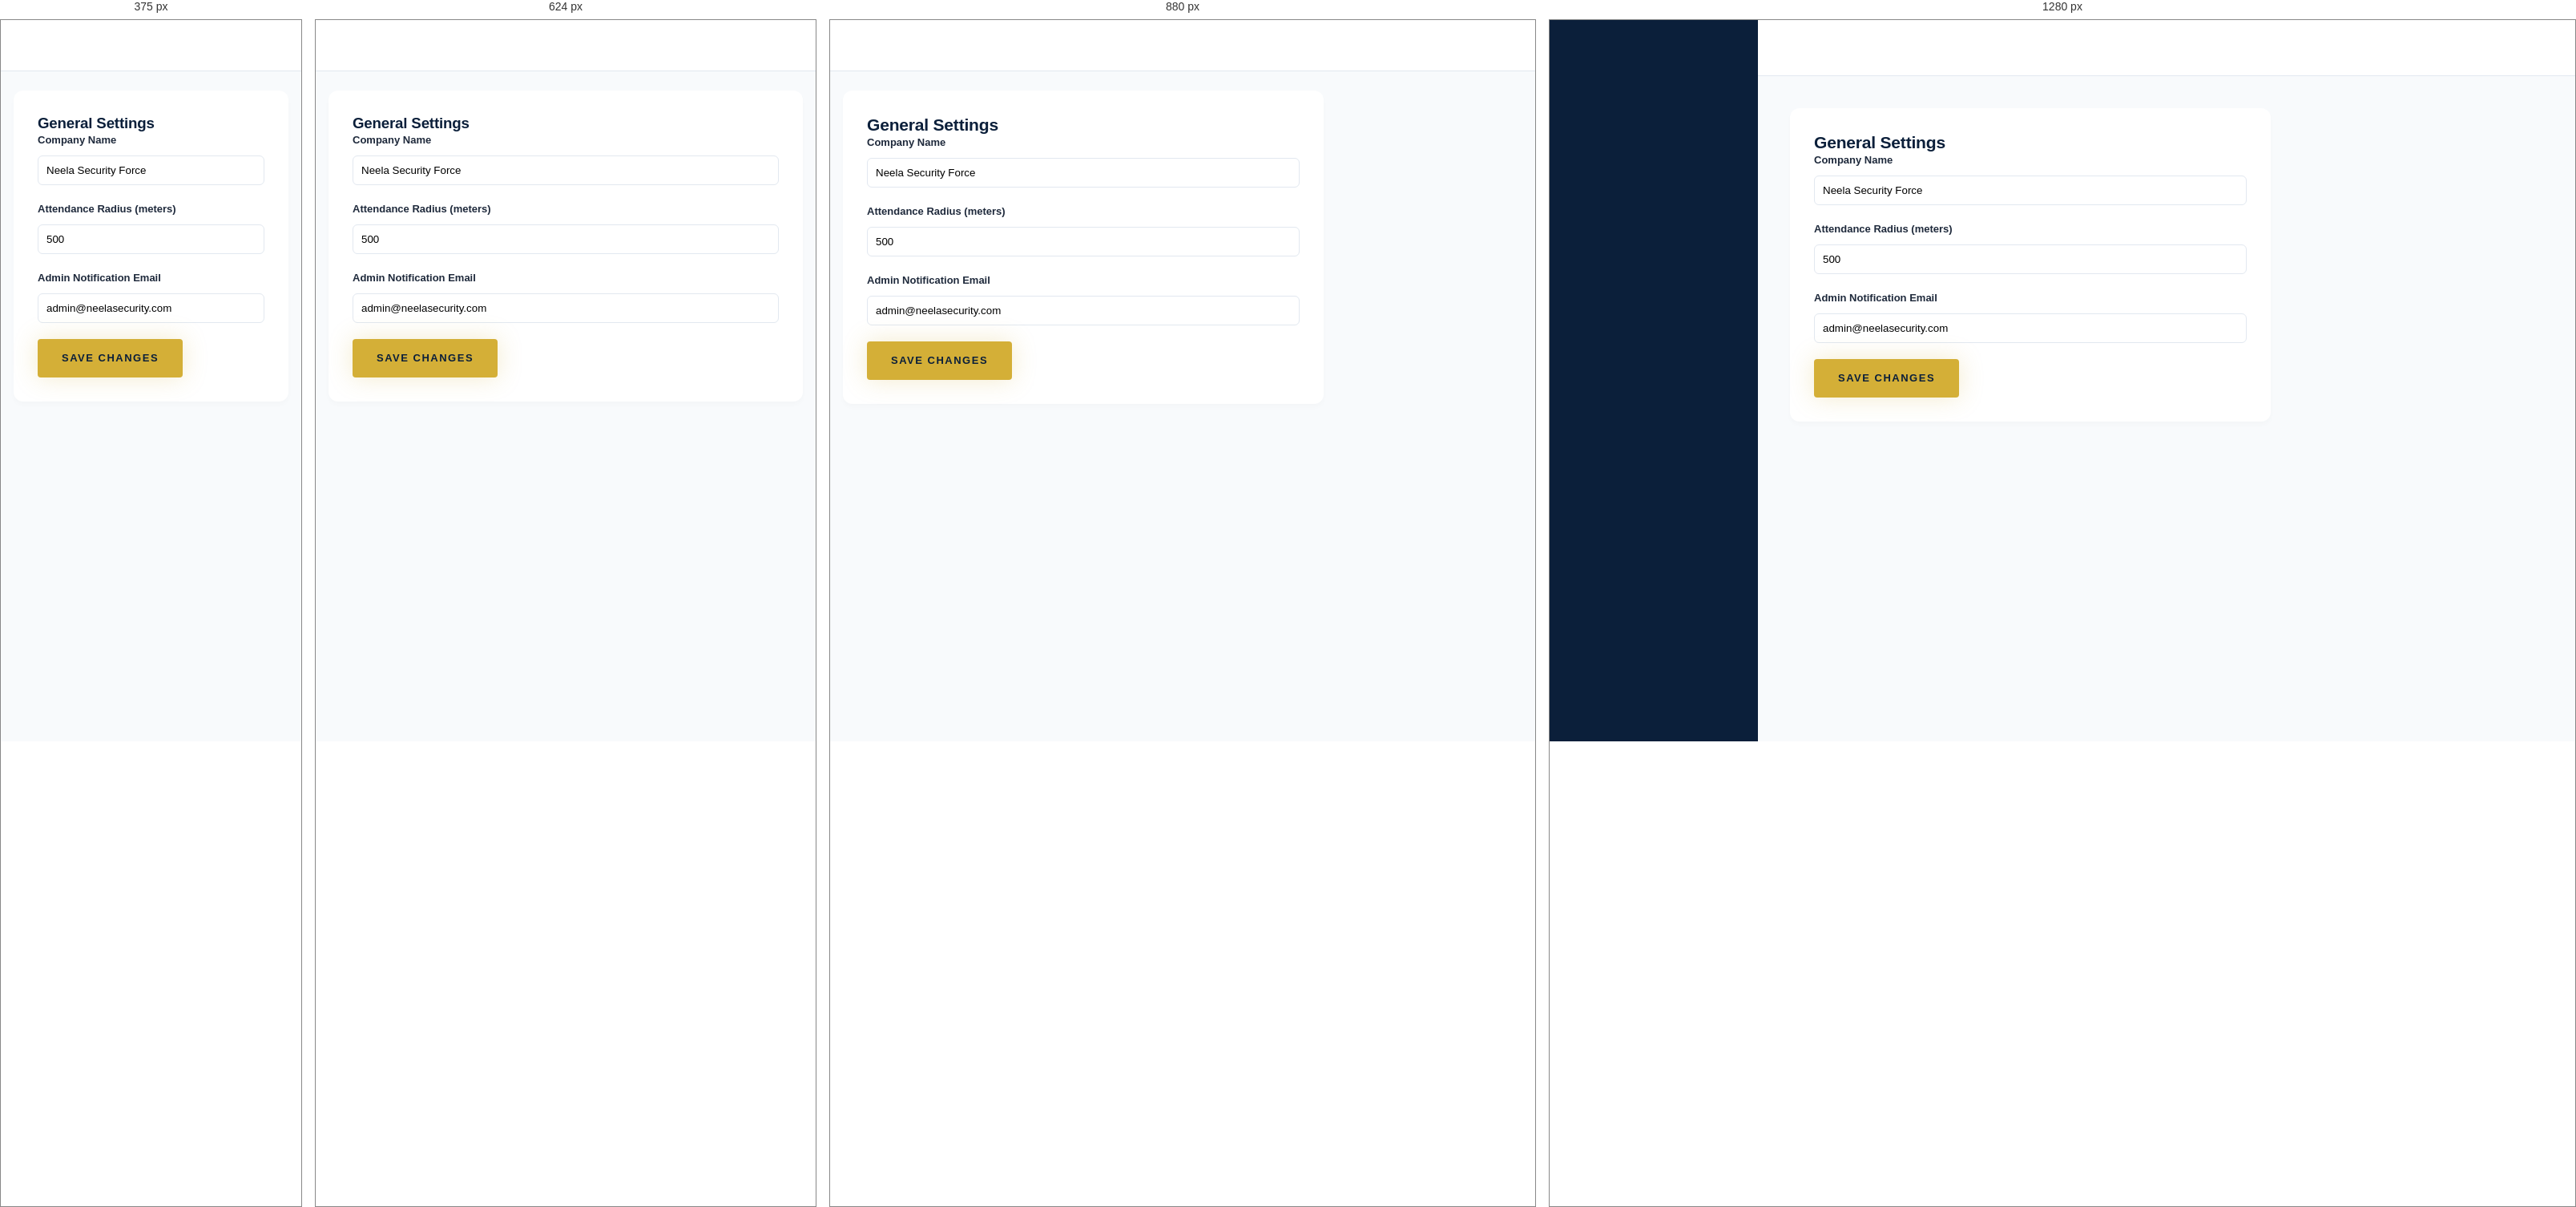
Rendered at 375 px, 624 px, 880 px and 1280 px, left to right.

<!-- file: settings.html -->
<!DOCTYPE html>
<html lang="en">
<head>
    <meta charset="UTF-8">
    <meta name="viewport" content="width=device-width, initial-scale=1.0">
    <title>Settings | NSF Admin</title>
    <link rel="stylesheet" href="../css/style.css">
    <link href="https://fonts.googleapis.com/css2?family=Poppins:wght@400;500;600;700&display=swap" rel="stylesheet">
    <script src="https://unpkg.com/lucide@latest"></script>
    <style>
        body { background: #f8fafc; font-family: 'Poppins', sans-serif; display: flex; height: 100vh; overflow: hidden; }
        .sidebar { width: 260px; background: #0B1F3A; color: white; display: flex; flex-direction: column; }
        .sidebar-header { padding: 30px; border-bottom: 1px solid rgba(255,255,255,0.05); text-align: center; }
        .sidebar-header img { height: 40px; margin-bottom: 10px; }
        .sidebar-menu { flex: 1; padding: 20px 0; }
        .menu-link { display: flex; align-items: center; gap: 15px; padding: 12px 30px; color: rgba(255,255,255,0.7); text-decoration: none; font-size: 14px; transition: all 0.2s; }
        .menu-link:hover, .menu-link.active { color: white; background: rgba(212, 175, 55, 0.1); }
        .menu-link.active { border-left: 4px solid #D4AF37; color: #D4AF37; }
        .menu-link i { width: 18px; height: 18px; }
        .main-content { flex: 1; display: flex; flex-direction: column; overflow-y: auto; }
        .top-nav { height: 70px; background: white; border-bottom: 1px solid #e2e8f0; display: flex; align-items: center; justify-content: space-between; padding: 0 40px; }
        .content-body { padding: 40px; }
        .card { background: white; padding: 30px; border-radius: 12px; box-shadow: 0 4px 6px rgba(0,0,0,0.02); max-width: 600px; }
        .form-group { margin-bottom: 20px; }
        .form-group label { display: block; font-size: 13px; font-weight: 600; margin-bottom: 8px; }
        .form-group input { width: 100%; padding: 10px; border: 1px solid #e2e8f0; border-radius: 6px; }
        @media (max-width: 1024px) {
            body { display: block; height: auto; min-height: 100vh; overflow-x: hidden; overflow-y: auto; }
            .sidebar { width: 100%; }
            .sidebar-menu { display: flex; overflow-x: auto; padding: 10px; }
            .menu-link { flex: 0 0 auto; padding: 10px 14px; }
            .main-content { min-width: 0; }
            .top-nav { height: auto; min-height: 64px; padding: 16px 20px; gap: 12px; }
            .content-body { padding: 24px 16px; }
        }
    </style>
    <link rel="manifest" href="/manifest.webmanifest">
    <meta name="theme-color" content="#0B1F3A">
    <link rel="apple-touch-icon" href="/assets/icons/icon-180.png">
    <script src="/js/pwa.js" defer></script>
</head>
<body>
    <div class="sidebar"></div>
    <div class="main-content">
        <div class="top-nav"></div>
        <div class="content-body">
            <div class="card">
                <h3>General Settings</h3>
                <div class="form-group">
                    <label>Company Name</label>
                    <input type="text" value="Neela Security Force">
                </div>
                <div class="form-group">
                    <label>Attendance Radius (meters)</label>
                    <input type="number" value="500">
                </div>
                <div class="form-group">
                    <label>Admin Notification Email</label>
                    <input type="email" value="admin@neelasecurity.com">
                </div>
                <button class="btn btn-gold" onclick="alert('Settings Saved!')">Save Changes</button>
            </div>
        </div>
    </div>
    <script src="../js/StorageService.js"></script>
    <script src="../js/seed.js"></script>
<script src="../js/auth.js"></script>
    <script src="../js/ui-components.js"></script>
    <script>
        AuthService.checkAuth('admin');
        UI.renderSidebar('settings');
        UI.renderTopNav('System Settings');
    </script>
</body>
</html>


/* @media block from style.css */
@media (max-width: 1200px) {
    .container { padding: 0 30px; }
    .hero h1 { font-size: 54px; }
    .about-grid, .why-layout, .attendance-grid { gap: 50px; }
    .footer-main-grid { grid-template-columns: 1fr 1fr; gap: 60px; }
}

/* @media block from style.css */
@media (max-width: 768px) {
    .top-bar { display: none; }
    .nav-flex { flex-direction: column; gap: 20px; }
    nav ul { gap: 20px; }
    .hero-container { grid-template-columns: 1fr; }
    .hero h1 { font-size: 42px; }
    .about-grid, .why-layout, .attendance-grid { grid-template-columns: 1fr; }
    .services-grid { grid-template-columns: 1fr; }
    .industries-grid { grid-template-columns: 1fr 1fr; }
    .leadership-grid { grid-template-columns: 1fr; }
    .cta-flex { flex-direction: column; text-align: center; gap: 30px; }
    .footer-main-grid { grid-template-columns: 1fr; }
}

/* @media block from style.css */
@media (max-width: 768px) {
    .careers-grid {
        grid-template-columns: 1fr;
    }
}

/* @media block from style.css */
@media (max-width: 768px) {
    .experience-card {
        position: relative;
        top: auto;
        right: auto;
        margin-top: 20px;
        width: 100%;
        margin-left: 0;
    }
    .about-images {
        flex-direction: column;
    }
    .img-large img {
        height: auto;
    }
    .img-small-wrap {
        width: 100%;
        flex-direction: row;
        margin-top: 20px;
    }
    .img-small img {
        height: 120px;
    }
    .hero-features {
        flex-wrap: wrap;
    }
}

/* @media block from style.css */
@media (max-width: 768px) {
    .hero h1 { font-size: 32px; }
    h2 { font-size: 28px; }
    .footer-main-grid { gap: 30px; }
    .section { padding: 60px 0; }
}

/* @media block from style.css */
@media (max-width: 768px) {
    .hero-container {
        text-align: center;
        display: flex;
        flex-direction: column;
    }
    .hero-btns {
        justify-content: center;
        flex-direction: column;
        width: 100%;
        gap: 15px;
    }
    .hero-btns .btn {
        width: 100%;
        justify-content: center;
    }
    .hero-features {
        justify-content: center;
    }
}

/* @media block from style.css */
@media (max-width: 992px) {
    .mobile-menu-toggle {
        display: block;
        z-index: 1001;
    }

    .nav-flex {
        flex-wrap: wrap;
    }

    header nav, .nav-cta {
        display: none;
        width: 100%;
    }

    header.menu-open nav, header.menu-open .nav-cta {
        display: flex;
        flex-direction: column;
        align-items: flex-start;
        animation: slideDown 0.3s ease;
    }

    header.menu-open nav ul {
        flex-direction: column;
        gap: 15px;
        width: 100%;
        padding: 20px 0;
        border-top: 1px solid rgba(255,255,255,0.1);
        margin-top: 20px;
    }

    header.menu-open nav a {
        display: block;
        width: 100%;
        padding: 10px 0;
        white-space: nowrap;
    }

    header.menu-open .nav-cta {
        padding-bottom: 20px;
    }

    header.menu-open .btn-quote {
        width: 100%;
        text-align: center;
        justify-content: center;
    }
}

/* @media block from style.css */
@media (max-width: 992px) {
    .logo-wrap { flex-shrink: 0; }
    .logo-wrap .logo-text h2 { font-size: 16px; }
    .top-bar-flex { flex-direction: column; gap: 10px; text-align: center; }
    .top-info { flex-wrap: wrap; justify-content: center; gap: 15px; }
    .top-bar { display: block; } /* Show top bar on mobile for emergency btn */
}

/* @media block from style.css */
@media (max-width: 768px) {
    /* Override earlier rule that hides top-bar entirely */
    .top-bar { display: block; }
    .nav-flex { flex-direction: row; gap: 0; } /* Keep logo and hamburger inline */
}

/* @media block from style.css */
@media (max-width: 992px) {
    .hero { min-height: auto; padding: 100px 0; }
    .hero h1 { font-size: 48px; }
    .hero-container { grid-template-columns: 1fr; gap: 40px; }
    .hero-features { justify-content: flex-start; flex-wrap: wrap; }
    .hero-stats-box { margin-top: 20px; }
}

/* @media block from style.css */
@media (max-width: 768px) {
    .hero h1 { font-size: 36px; }
    .hero p { font-size: 16px; }
    .hero-btns { flex-direction: column; gap: 15px; }
    .hero-btns .btn { width: 100%; text-align: center; justify-content: center; }
    .hero-features { gap: 15px; justify-content: center; }
    .hero-features span { font-size: 11px; }
    .hero-stats-box { padding: 30px; }
    .hero-stats-grid { gap: 20px; }
    .hero-stat-item h3 { font-size: 24px; }
}

/* @media block from style.css */
@media (max-width: 480px) {
    .hero h1 { font-size: 28px; }
    .hero-stats-grid { grid-template-columns: 1fr; }
}

/* @media block from style.css */
@media (max-width: 992px) {
    .mission-vision-grid { grid-template-columns: 1fr; }
    .about-grid { grid-template-columns: 1fr; gap: 40px; }
    .why-layout { grid-template-columns: 1fr; gap: 40px; }
    .services-grid { grid-template-columns: repeat(2, 1fr); }
    .industries-grid { grid-template-columns: repeat(3, 1fr); }
}

/* @media block from style.css */
@media (max-width: 768px) {
    .services-grid { grid-template-columns: 1fr; }
    .industries-grid { grid-template-columns: repeat(2, 1fr); }

    /* Fix Why Image and Experience Card Overlap */
    .why-image img { height: auto; max-height: 400px; }
    .experience-card {
        position: relative;
        top: 0;
        right: 0;
        margin: -40px auto 0;
        width: 90%;
        max-width: 300px;
        text-align: center;
        z-index: 10;
    }

    /* Fix About Images */
    .about-images { flex-direction: column; align-items: center; }
    .img-large { width: 100%; }
    .img-large img { height: auto; max-height: 350px; }
    .img-small-wrap { flex-direction: row; width: 100%; justify-content: space-between; margin-top: 15px; gap: 15px; }
    .img-small-wrap .img-small { width: 48%; }
}

/* @media block from style.css */
@media (max-width: 480px) {
    .industries-grid { grid-template-columns: 1fr; }
    .footer-main-grid { gap: 40px; }
    .cta-text h2 { font-size: 24px; }
}

/* @media block from style.css */
@media (max-width: 768px) {
    .ticker-track img { height: 25px; } /* Scale down logos to prevent overflow issues */
    .ticker-section { padding: 25px 0; }
}

/* @media block from style.css */
@media (max-width: 480px) {
    .container {
        padding: 0 20px;
    }
}

/* @media block from style.css */
@media (max-width: 1024px) {
    .section { padding: 56px 0; }
    .container { padding: 0 40px; }
}

/* @media block from style.css */
@media (max-width: 768px) {
    body { font-size: 16px; } /* Mobile Body Text */
    .section { padding: 48px 0; }
    .container { padding: 0 20px; }
}

/* @media block from style.css */
@media (max-width: 1024px) {
    .hero h1 { font-size: 44px; }
}

/* @media block from style.css */
@media (max-width: 768px) {
    .hero h1 { font-size: 32px; }
}

/* @media block from style.css */
@media (min-width: 1201px) {
    .experience-card {
        right: -40px; /* Only allow negative margin on very large screens */
    }
}

/* @media block from style.css */
@media (max-width: 1024px) { .hero-stats-grid { grid-template-columns: repeat(2, 1fr); } }

/* @media block from style.css */
@media (max-width: 768px) { .hero-stats-grid { grid-template-columns: 1fr; } }

/* @media block from style.css */
@media (max-width: 1024px) { .services-grid { grid-template-columns: repeat(2, 1fr); } }

/* @media block from style.css */
@media (max-width: 768px) { .services-grid { grid-template-columns: 1fr; } }

/* @media block from style.css */
@media (max-width: 1024px) { .industries-grid { grid-template-columns: repeat(2, 1fr); } }

/* @media block from style.css */
@media (max-width: 768px) { .industries-grid { grid-template-columns: 1fr; } }

/* @media block from style.css */
@media (max-width: 1024px) { .about-grid { grid-template-columns: 1fr; } }

/* @media block from style.css */
@media (max-width: 768px) { .about-images { flex-direction: column; } }

/* @media block from style.css */
@media (max-width: 768px) { .mission-vision-grid { grid-template-columns: 1fr; } }

/* @media block from style.css */
@media (max-width: 1024px) { .careers-grid { grid-template-columns: repeat(2, 1fr); } }

/* @media block from style.css */
@media (max-width: 768px) { .careers-grid { grid-template-columns: 1fr; } }

/* @media block from style.css */
@media (max-width: 1024px) { .why-layout { grid-template-columns: 1fr; } }

/* @media block from style.css */
@media (max-width: 1024px) { .footer-main-grid { grid-template-columns: repeat(2, 1fr); } }

/* @media block from style.css */
@media (max-width: 768px) { .footer-main-grid { grid-template-columns: 1fr; gap: 30px; } }

/* @media block from style.css */
@media (max-width: 992px) {
    header nav, .nav-cta {
        display: none !important; /* Hide old inline flex behavior */
    }

    header.menu-open nav, header.menu-open .nav-cta {
        display: flex !important;
    }

    header nav {
        position: fixed;
        top: 0;
        right: -100%;
        width: 300px;
        height: 100vh;
        background: var(--primary);
        box-shadow: -10px 0 30px rgba(0,0,0,0.5);
        padding: 80px 30px 30px;
        transition: right 0.4s cubic-bezier(0.16, 1, 0.3, 1);
        z-index: 1000;
        overflow-y: auto;
    }

    header.menu-open nav {
        right: 0;
    }

    header nav ul {
        flex-direction: column !important;
        align-items: flex-start !important;
        gap: 20px !important;
        width: 100%;
        margin-bottom: 30px;
        border-top: none !important;
    }

    header nav a {
        font-size: 16px !important;
        width: 100%;
        display: block;
        padding: 10px 0 !important;
    }

    .nav-cta {
        position: fixed;
        bottom: 30px;
        right: -100%;
        width: 240px;
        z-index: 1001;
        transition: right 0.4s cubic-bezier(0.16, 1, 0.3, 1);
    }

    header.menu-open .nav-cta {
        right: 30px;
    }

    /* Modal Overlay Background */
    .menu-overlay {
        position: fixed;
        top: 0; left: 0; width: 100vw; height: 100vh;
        background: rgba(0,0,0,0.5);
        opacity: 0;
        visibility: hidden;
        transition: all 0.4s ease;
        z-index: 999;
    }

    header.menu-open .menu-overlay {
        opacity: 1;
        visibility: visible;
    }
}

/* @media block from style.css */
@media (max-width: 768px) {
    /* Touch friendly links */
    nav a {
        padding: 15px 0 !important;
    }
}

/* @media block from style.css */
@media (max-width: 768px) {
    .why-features-grid { grid-template-columns: 1fr; gap: 30px; }
    .why-feat-item { flex-direction: column; text-align: center; align-items: center; }
}

/* @media block from style.css */
@media (max-width: 480px) {
    .experience-card { width: 100%; max-width: none; padding: 20px; }
}

/* @media block from style.css */
@media (max-width: 768px) {
    .careers-grid {
        grid-template-columns: 1fr;
    }
}

/* @media block from style.css */
@media (max-width: 768px) {
    .experience-card {
        position: relative;
        top: auto;
        right: auto;

        width: 100%;
        margin-left: 0;
    }
    .about-images {
        flex-direction: column;
    }
    .img-large img {
        height: auto;
    }
    .img-small-wrap {
        width: 100%;
        flex-direction: row;

    }
    .img-small img {
        height: 120px;
    }
    .hero-features {
        flex-wrap: wrap;
    }
}

/* @media block from style.css */
@media (max-width: 768px) {
    .hero h1 { font-size: 32px; }
    h2 { font-size: 28px; }
    .footer-main-grid { gap: 30px; }
    .section { padding: 60px 0; }
}

/* @media block from style.css */
@media (max-width: 768px) {
    .hero-container {
        text-align: center;
        display: flex;
        flex-direction: column;
    }
    .hero-btns {
        justify-content: center;
        flex-direction: column;
        width: 100%;
        gap: 15px;
    }
    .hero-btns .btn {
        width: 100%;
        justify-content: center;
    }
    .hero-features {
        justify-content: center;
    }
}

/* @media block from style.css */
@media (max-width: 992px) {
    .mobile-menu-toggle {
        display: block;
        z-index: 1001;
    }

    .nav-flex {
        flex-wrap: wrap;
    }

    header nav, .nav-cta {
        display: none;
        width: 100%;
    }

    header.menu-open nav, header.menu-open .nav-cta {
        display: flex;
        flex-direction: column;
        align-items: flex-start;
        animation: slideDown 0.3s ease;
    }

    header.menu-open nav ul {
        flex-direction: column;
        gap: 15px;
        width: 100%;
        padding: 20px 0;
        border-top: 1px solid rgba(255,255,255,0.1);
        margin-top: 20px;
    }

    header.menu-open nav a {
        display: block;
        width: 100%;
        padding: 10px 0;
        white-space: nowrap;
    }

    header.menu-open .nav-cta {
        padding-bottom: 20px;
    }

    header.menu-open .btn-quote {
        width: 100%;
        text-align: center;
        justify-content: center;
    }
}

/* @media block from style.css */
@media (max-width: 992px) {
    .logo-wrap { flex-shrink: 0; }
    .logo-wrap .logo-text h2 { font-size: 16px; }
    .top-bar-flex { flex-direction: column; gap: 10px; text-align: center; }
    .top-info { flex-wrap: wrap; justify-content: center; gap: 15px; }
    .top-bar { display: block; } /* Show top bar on mobile for emergency btn */
}

/* @media block from style.css */
@media (max-width: 768px) {
    /* Override earlier rule that hides top-bar entirely */
    .top-bar { display: block; }
    .nav-flex { flex-direction: row; gap: 0; } /* Keep logo and hamburger inline */
}

/* @media block from style.css */
@media (max-width: 992px) {
    .hero { min-height: auto; padding: 100px 0; }
    .hero h1 { font-size: 48px; }
    .hero-container { grid-template-columns: 1fr; gap: 40px; }
    .hero-features { justify-content: flex-start; flex-wrap: wrap; }
    .hero-stats-box { margin-top: 20px; }
}

/* @media block from style.css */
@media (max-width: 768px) {
    .hero h1 { font-size: 36px; }
    .hero p { font-size: 16px; }
    .hero-btns { flex-direction: column; gap: 15px; }
    .hero-btns .btn { width: 100%; text-align: center; justify-content: center; }
    .hero-features { gap: 15px; justify-content: center; }
    .hero-features span { font-size: 11px; }
    .hero-stats-box { padding: 30px; }
    .hero-stats-grid { gap: 20px; }
    .hero-stat-item h3 { font-size: 24px; }
}

/* @media block from style.css */
@media (max-width: 480px) {
    .hero h1 { font-size: 28px; }
    .hero-stats-grid { grid-template-columns: 1fr; }
}

/* @media block from style.css */
@media (max-width: 992px) {
    .mission-vision-grid { grid-template-columns: 1fr; }
    .about-grid { grid-template-columns: 1fr; gap: 40px; }
    .why-layout { grid-template-columns: 1fr; gap: 40px; }
    .services-grid { grid-template-columns: repeat(2, 1fr); }
    .industries-grid { grid-template-columns: repeat(3, 1fr); }
}

/* @media block from style.css */
@media (max-width: 768px) {
    .services-grid { grid-template-columns: 1fr; }
    .industries-grid { grid-template-columns: repeat(2, 1fr); }

    /* Fix Why Image and Experience Card Overlap */
    .why-image img { height: auto; max-height: 400px; }
    .experience-card {
        position: relative;
        top: 0;
        right: 0;
        margin: -40px auto 0;
        width: 90%;
        max-width: 300px;
        text-align: center;
        z-index: 10;
    }

    /* Fix About Images */
    .about-images { flex-direction: column; align-items: center; }
    .img-large { width: 100%; }
    .img-large img { height: auto; max-height: 350px; }
    .img-small-wrap { flex-direction: row; width: 100%; justify-content: space-between; margin-top: 15px; gap: 15px; }
    .img-small-wrap .img-small { width: 48%; }
}

/* @media block from style.css */
@media (max-width: 480px) {
    .industries-grid { grid-template-columns: 1fr; }
    .footer-main-grid { gap: 40px; }
    .cta-text h2 { font-size: 24px; }
}

/* @media block from style.css */
@media (max-width: 768px) {
    .ticker-track img { height: 25px; } /* Scale down logos to prevent overflow issues */
    .ticker-section { padding: 25px 0; }
}

/* @media block from style.css */
@media (max-width: 480px) {
    .container {
        padding: 0 20px;
    }
}

/* @media block from style.css */
@media (max-width: 1024px) {
    .section { padding: 56px 0; }
    .container { padding: 0 40px; }
}

/* @media block from style.css */
@media (max-width: 768px) {
    body { font-size: 16px; } /* Mobile Body Text */
    .section { padding: 48px 0; }
    .container { padding: 0 20px; }
}

/* @media block from style.css */
@media (max-width: 1024px) {
    .hero h1 { font-size: 44px; }
}

/* @media block from style.css */
@media (max-width: 768px) {
    .hero h1 { font-size: 32px; }
}

/* @media block from style.css */
@media (min-width: 1201px) {
    .experience-card {
        right: -40px; /* Only allow negative margin on very large screens */
    }
}

/* @media block from style.css */
@media (max-width: 1024px) { .hero-stats-grid { grid-template-columns: repeat(2, 1fr); } }

/* @media block from style.css */
@media (max-width: 768px) { .hero-stats-grid { grid-template-columns: 1fr; } }

/* @media block from style.css */
@media (max-width: 1024px) { .services-grid { grid-template-columns: repeat(2, 1fr); } }

/* @media block from style.css */
@media (max-width: 768px) { .services-grid { grid-template-columns: 1fr; } }